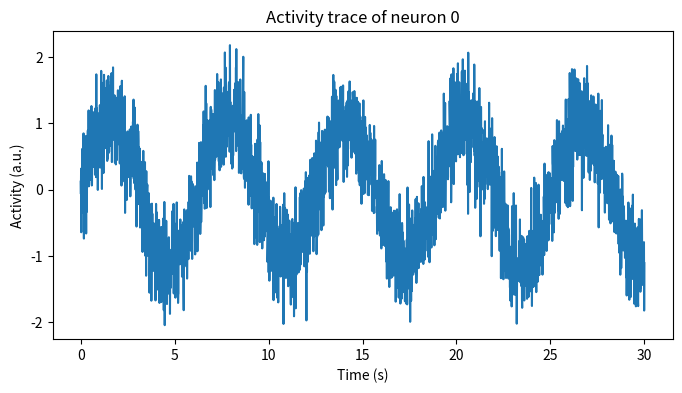
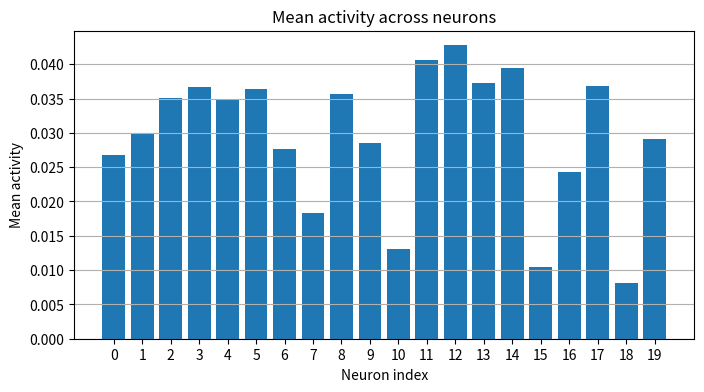
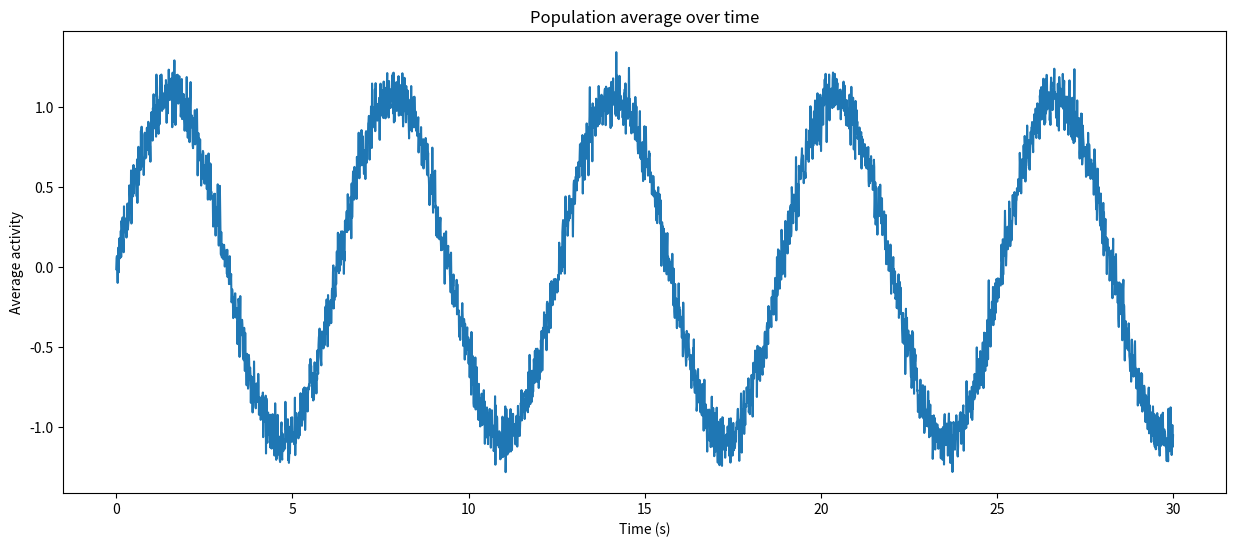
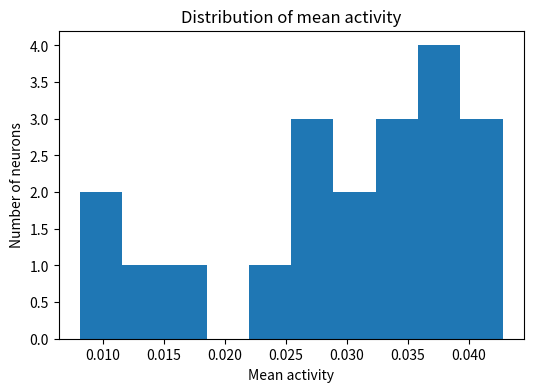
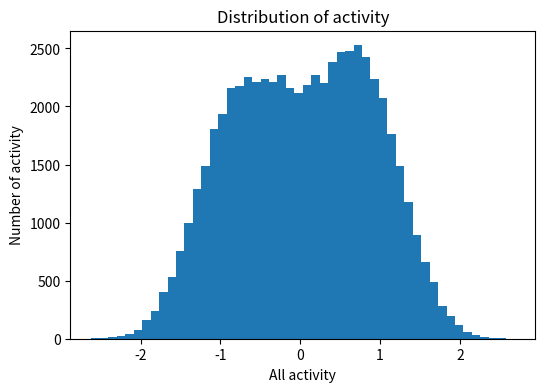
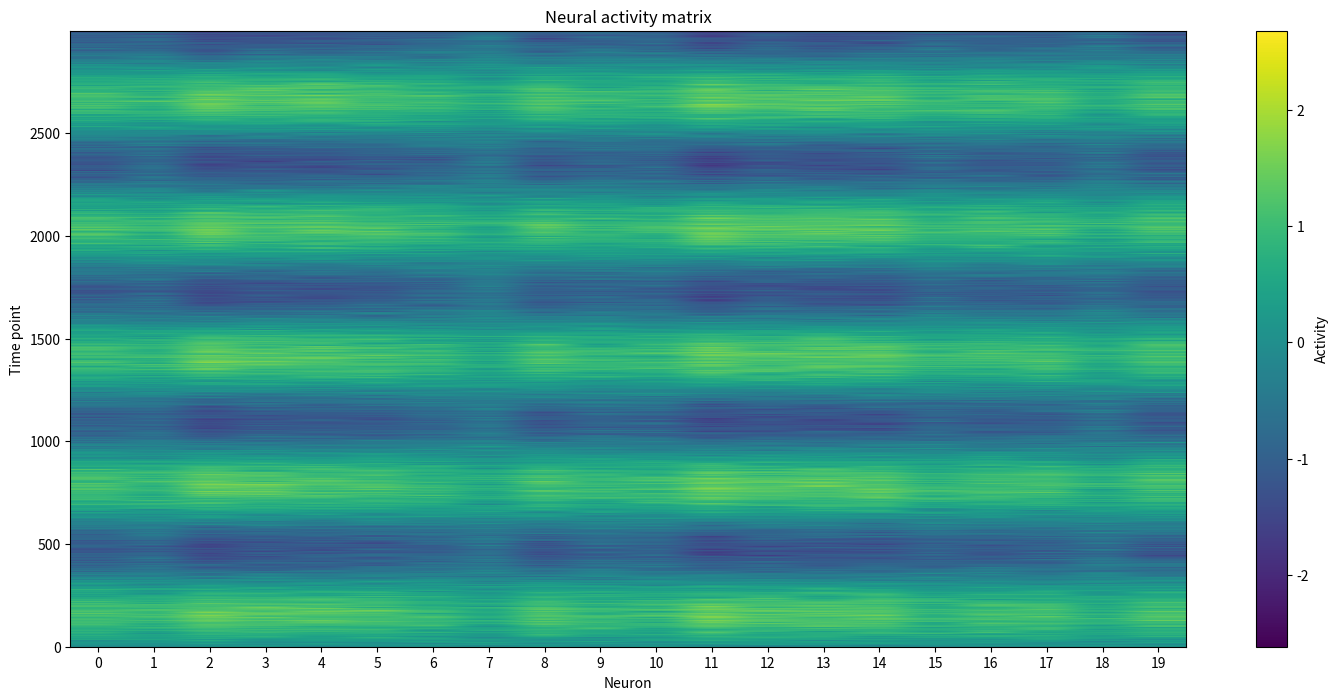
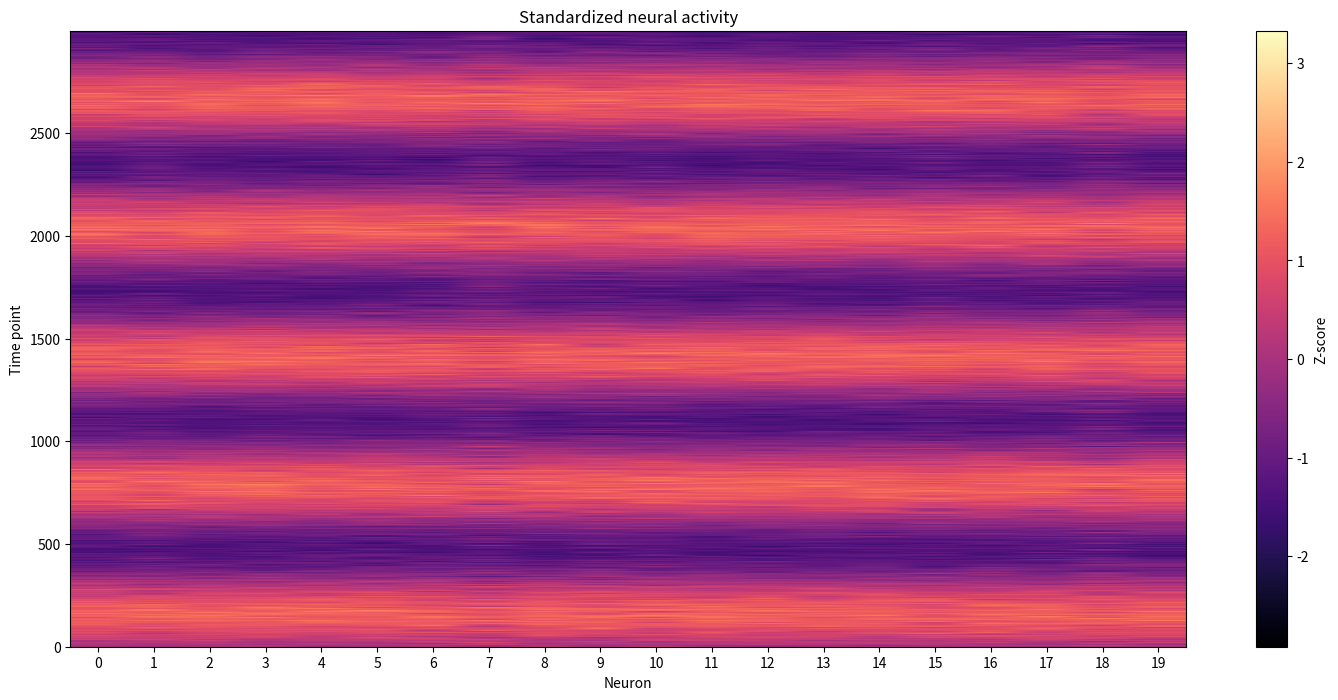

The script that saved these images, in order: (Note: this script raises an exception after producing the figures.)
import numpy as np
import matplotlib.pyplot as plt

# %matplotlib inline

vector = np.array([1, 2, 3, 4, 5])
print(vector)
print(type(vector))

matrix = np.array([
    [1, 2, 3],
    [4, 5, 6],
    [7, 8, 9],
])
print(matrix)

print("Vector shape:", vector.shape)
print("Matrix shape:", matrix.shape)
print("Matrix ndim:", matrix.ndim)

print("First element of vector:", vector[0])
print("Last element of vector:", vector[-1])
print("First row of matrix:", matrix[0])
print("Second column of matrix:", matrix[:, 1])

print(matrix[0:2, 1:3])

rng = np.random.default_rng(seed=42)

n_neurons = 20
n_timepoints = 3000

time = np.linspace(0, 30, n_timepoints)
noise = rng.normal(loc=0, scale=0.4, size=(n_timepoints, n_neurons))
signal = np.sin(time)[:, None] * rng.uniform(0.5, 1.5, size=(1, n_neurons))
neural_data = signal + noise

print("Shape of neural_data:", neural_data.shape)

plt.figure(figsize=(8, 4))
plt.plot(time, neural_data[:, 0])
plt.xlabel("Time (s)")
plt.ylabel("Activity (a.u.)")
plt.title("Activity trace of neuron 0")
plt.show()

mean_activity_per_neuron = neural_data.mean(axis=0)
std_activity_per_neuron = neural_data.std(axis=0)

print("Mean activity per neuron:")
print(mean_activity_per_neuron)

most_active_neuron = np.argmax(mean_activity_per_neuron)
print("Most active neuron index:", most_active_neuron)
print("Mean activity:", mean_activity_per_neuron[most_active_neuron])

plt.figure(figsize=(8, 4))
plt.bar(range(n_neurons), mean_activity_per_neuron)
plt.xticks(range(n_neurons))
plt.xlabel("Neuron index")
plt.ylabel("Mean activity")
plt.title("Mean activity across neurons")
plt.grid(axis="y")
plt.show()

population_average = neural_data.mean(axis=1)

plt.figure(figsize=(15, 6))
plt.plot(time, population_average)
plt.xlabel("Time (s)")
plt.ylabel("Average activity")
plt.title("Population average over time")
plt.show()

plt.figure(figsize=(6, 4))
plt.hist(mean_activity_per_neuron, bins=10)
plt.xlabel("Mean activity")
plt.ylabel("Number of neurons")
plt.title("Distribution of mean activity")
plt.show()

plt.figure(figsize=(6, 4))
plt.hist(neural_data.flatten(), bins=50)
plt.xlabel("All activity")
plt.ylabel("Number of activity")
plt.title("Distribution of activity")
plt.show()

plt.figure(figsize=(18, 8))
plt.imshow(neural_data, aspect="auto", origin="lower")
plt.xlabel("Neuron")
plt.xticks(range(n_neurons))
plt.ylabel("Time point")
plt.title("Neural activity matrix")
plt.colorbar(label="Activity")
plt.show()

neural_data_z = (neural_data - neural_data.mean(axis=0, keepdims=True)) / neural_data.std(axis=0, keepdims=True)

plt.figure(figsize=(18, 8))
plt.imshow(neural_data_z, aspect="auto", origin="lower", cmap="magma")
plt.xlabel("Neuron")
plt.xticks(range(n_neurons))
plt.ylabel("Time point")
plt.title("Standardized neural activity")
plt.colorbar(label="Z-score")
plt.show()

neuron = 5
plt.figure(figsize=(8, 4))
plt.plot(time, neural_data[neuron])
plt.xlabel("Time (s)")
plt.ylabel("Activity")
plt.title(f"Activity trace of neuron {neuron}")
plt.show()

min_per_neuron = neural_data.min(axis=1)
max_per_neuron = neural_data.max(axis=1)
print("Minimum per neuron:", min_per_neuron)
print("Maximum per neuron:", max_per_neuron)

plt.figure(figsize=(6, 4))
plt.hist(std_activity_per_neuron, bins=10)
plt.xlabel("Standard deviation")
plt.ylabel("Count")
plt.title("Distribution of activity variability")
plt.show()

plt.figure(figsize=(8, 5))
plt.imshow(neural_data[:10], aspect="auto", origin="lower")
plt.xlabel("Time point")
plt.ylabel("Neuron")
plt.title("First 10 neurons")
plt.colorbar(label="Activity")
plt.show()
